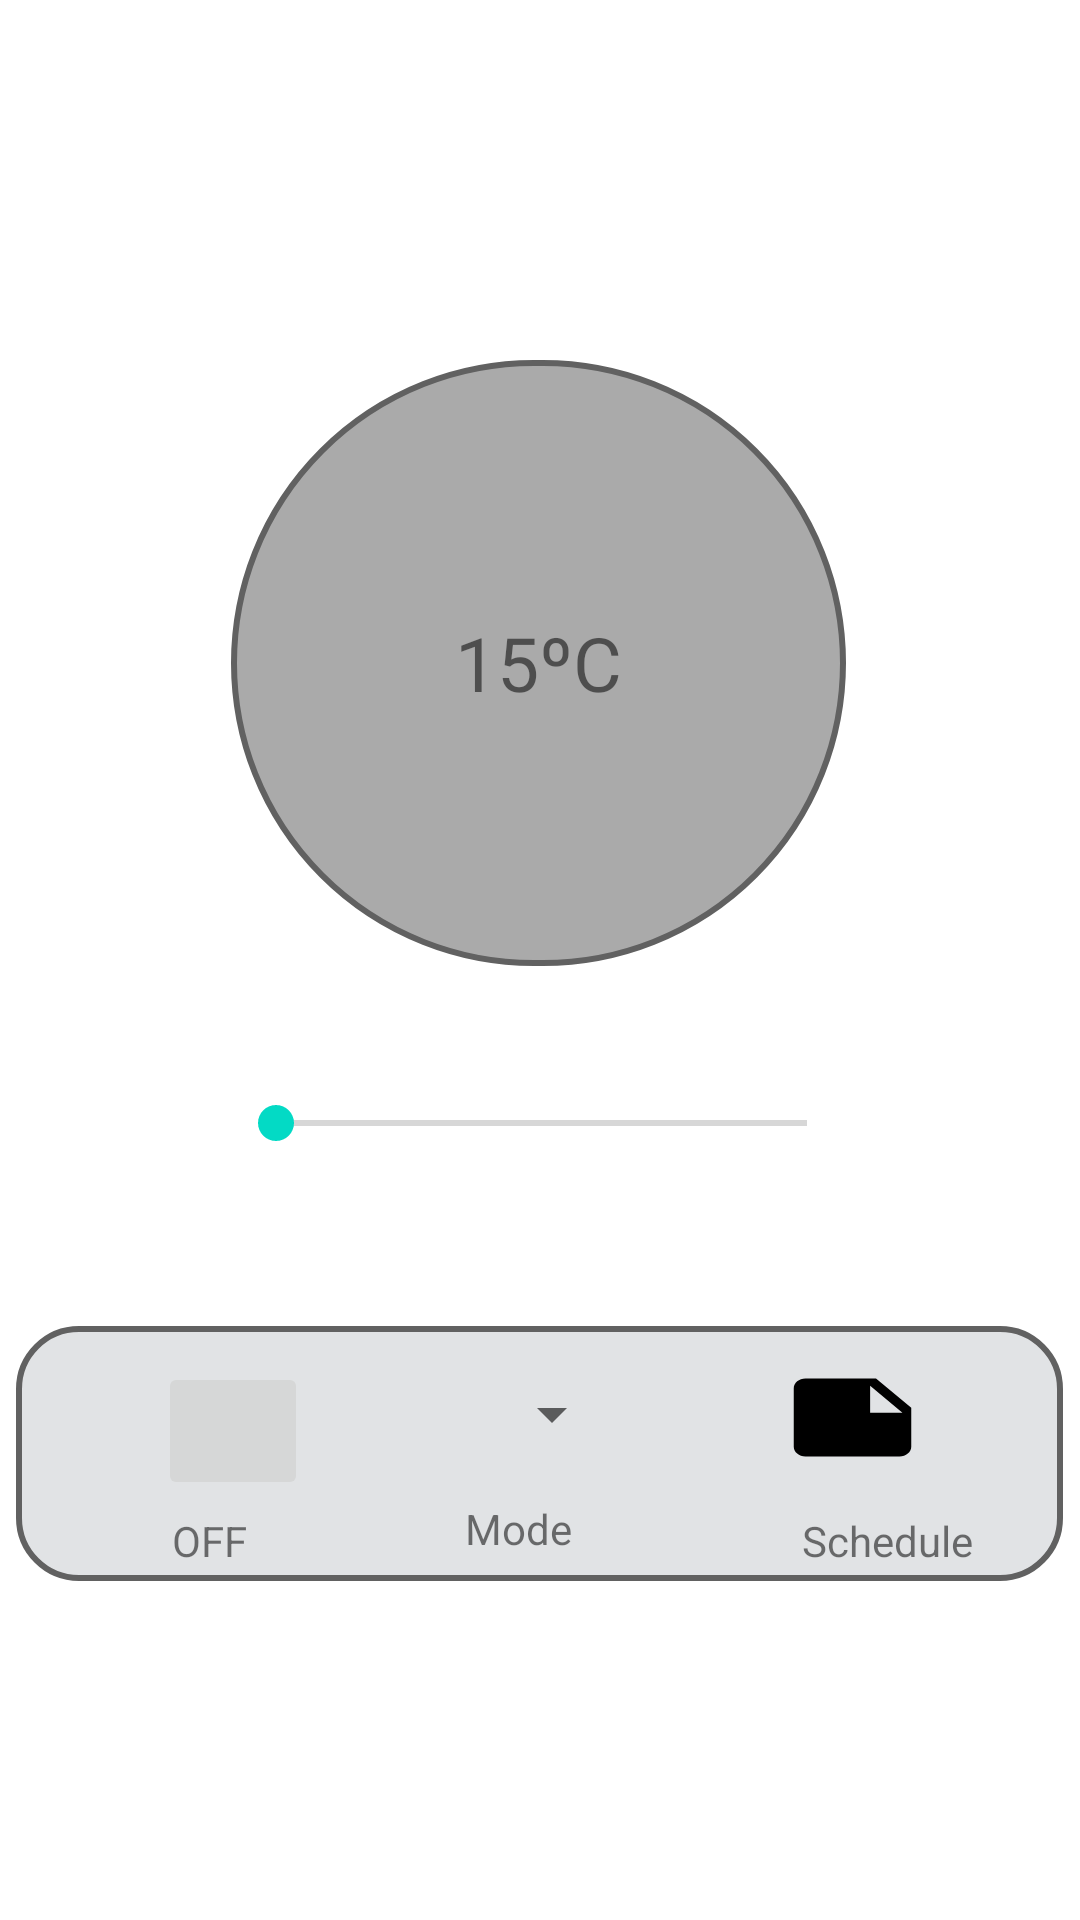

Produce the Android XML layout that renders to this screen, including the resource entries it uses.
<!-- AndroidManifest.xml: application theme Theme.HomeSuveilApp_PDM -->
<!-- res/layout/fragment_thermostat_config.xml -->
<?xml version="1.0" encoding="utf-8"?>
<androidx.constraintlayout.widget.ConstraintLayout
    xmlns:android="http://schemas.android.com/apk/res/android"
    xmlns:tools="http://schemas.android.com/tools"
    xmlns:app="http://schemas.android.com/apk/res-auto"
    android:layout_width="match_parent"
    android:layout_height="match_parent"
    tools:context=".ui.thermostat.ThermostatConfig">

    <androidx.constraintlayout.widget.Guideline
        android:id="@+id/topGuideline"
        android:layout_width="wrap_content"
        android:layout_height="wrap_content"
        android:orientation="horizontal"
        app:layout_constraintGuide_begin="20dp" />

    <androidx.constraintlayout.widget.Guideline
        android:id="@+id/bottomGuideline"
        android:layout_width="wrap_content"
        android:layout_height="wrap_content"
        android:orientation="horizontal"
        app:layout_constraintGuide_begin="587dp" />

    <TextView
        android:id="@+id/thermostatTextview"
        android:layout_width="205dp"
        android:layout_height="202dp"
        android:layout_marginTop="100dp"
        android:background="@drawable/thermostat_circle"
        android:text="@string/thermo_txt"
        android:textSize="25sp"
        android:gravity="center_vertical|center_horizontal"
        app:layout_constraintEnd_toEndOf="parent"
        app:layout_constraintHorizontal_bias="0.497"
        app:layout_constraintStart_toStartOf="parent"
        app:layout_constraintTop_toTopOf="@+id/topGuideline" />

    <SeekBar
        android:id="@+id/thermostatSeekbar"
        android:layout_width="209dp"
        android:layout_height="49dp"
        app:layout_constraintBottom_toBottomOf="@id/bottomGuideline"
        app:layout_constraintEnd_toEndOf="parent"
        app:layout_constraintHorizontal_bias="0.504"
        app:layout_constraintStart_toStartOf="parent"
        app:layout_constraintTop_toBottomOf="@+id/thermostatTextview"
        app:layout_constraintVertical_bias="0.129" />

    <ImageView
        android:id="@+id/thermostatBtnBar"
        android:layout_width="349dp"
        android:layout_height="85dp"
        android:layout_marginBottom="60dp"
        app:layout_constraintBottom_toTopOf="@+id/bottomGuideline"
        app:layout_constraintEnd_toEndOf="parent"
        app:layout_constraintHorizontal_bias="0.491"
        app:layout_constraintStart_toStartOf="parent"
        app:srcCompat="@drawable/configuration_bar" />

    <ImageButton
        android:id="@+id/thermostatPowerBtn"
        android:layout_width="50dp"
        android:layout_height="46dp"
        android:layout_marginTop="12dp"
        android:src="@drawable/power_off"
        app:layout_constraintEnd_toStartOf="@+id/thermostatModeBtn"
        app:layout_constraintHorizontal_bias="0.5"
        app:layout_constraintStart_toStartOf="parent"
        app:layout_constraintTop_toTopOf="@+id/thermostatBtnBar"
        tools:ignore="SpeakableTextPresentCheck,TouchTargetSizeCheck" />

    <Spinner
        android:id="@+id/thermostatModeBtn"
        android:layout_width="53dp"
        android:layout_height="41dp"
        android:layout_marginBottom="8dp"
        android:entries="@array/thermostatModes"
        app:layout_constraintBottom_toBottomOf="@+id/thermostatPowerBtn"
        app:layout_constraintEnd_toStartOf="@+id/thermostatScheduleBtn"
        app:layout_constraintHorizontal_bias="0.5"
        app:layout_constraintStart_toEndOf="@+id/thermostatPowerBtn"
        tools:ignore="SpeakableTextPresentCheck,TouchTargetSizeCheck" />

    <Spinner
        android:id="@+id/thermostatScheduleBtn"
        android:layout_width="47dp"
        android:layout_height="39dp"
        android:background="@drawable/ic_baseline_note_24"
        app:layout_constraintBottom_toBottomOf="@+id/thermostatModeBtn"
        app:layout_constraintEnd_toEndOf="parent"
        app:layout_constraintHorizontal_bias="0.5"
        app:layout_constraintStart_toEndOf="@+id/thermostatModeBtn"
        tools:ignore="SpeakableTextPresentCheck,TouchTargetSizeCheck" />

    <TextView
        android:id="@+id/powerBtnLabel"
        android:layout_width="wrap_content"
        android:layout_height="wrap_content"
        android:layout_marginStart="52dp"
        android:layout_marginTop="4dp"
        android:text="@string/off"
        app:layout_constraintStart_toStartOf="@+id/thermostatBtnBar"
        app:layout_constraintTop_toBottomOf="@+id/thermostatPowerBtn" />

    <TextView
        android:id="@+id/modeBtnLabel"
        android:layout_width="45dp"
        android:layout_height="19dp"
        android:layout_marginTop="8dp"
        android:text="@string/mode"
        app:layout_constraintStart_toStartOf="@+id/thermostatModeBtn"
        app:layout_constraintTop_toBottomOf="@+id/thermostatModeBtn" />

    <TextView
        android:id="@+id/scheduleBtnLabel"
        android:layout_width="wrap_content"
        android:layout_height="wrap_content"
        android:layout_marginTop="12dp"
        android:layout_marginEnd="30dp"
        android:text="@string/schedule"
        app:layout_constraintEnd_toEndOf="@+id/thermostatBtnBar"
        app:layout_constraintTop_toBottomOf="@+id/thermostatScheduleBtn" />

</androidx.constraintlayout.widget.ConstraintLayout>
<!-- resources referenced by this layout -->
<resources>
  <string-array name="thermostatModes">
          <item>Mode</item>
          <item>Cool</item>
          <item>Heat</item>
          <item>Fan</item>
      </string-array>
  <!-- drawable configuration_bar (drawable) -->
  <?xml version="1.0" encoding="utf-8"?>
  <shape xmlns:android="http://schemas.android.com/apk/res/android"
      android:shape="rectangle"
      >
  
      <solid android:color="@color/material_dynamic_neutral90" />
      <stroke android:width="2dp" />
      <stroke android:color="#616161" />
  
      <corners android:radius="20dp" />
  
  </shape>
  <!-- drawable ic_baseline_note_24 (drawable) -->
  <vector android:autoMirrored="true" android:height="24dp"
      android:tint="@color/black" android:viewportHeight="24"
      android:viewportWidth="24" android:width="24dp" xmlns:android="http://schemas.android.com/apk/res/android">
      <path android:fillColor="@android:color/black" android:pathData="M22,10l-6,-6L4,4c-1.1,0 -2,0.9 -2,2v12.01c0,1.1 0.9,1.99 2,1.99l16,-0.01c1.1,0 2,-0.89 2,-1.99v-8zM15,5.5l5.5,5.5L15,11L15,5.5z"/>
  </vector>
  <!-- drawable thermostat_circle (drawable) -->
  <?xml version="1.0" encoding="utf-8"?>
  <shape xmlns:android="http://schemas.android.com/apk/res/android"
      android:shape="rectangle">
  
      <solid android:color="@color/darker_gray" />
      <stroke android:width="2dp" />
      <stroke android:color="#616161" />
  
      <corners android:radius="1000dp" />
  
  </shape>
  <string name="mode">Mode</string>
  <string name="off">OFF</string>
  <string name="schedule">Schedule</string>
  <string name="thermo_txt">15ºC</string>
  <style name="Theme.HomeSuveilApp_PDM" parent="Theme.MaterialComponents.DayNight.DarkActionBar">
          
          <item name="colorPrimary">#34495E</item>
          <item name="colorPrimaryVariant">#656565</item>
          <item name="colorOnPrimary">@color/white</item>
          
          <item name="colorSecondary">@color/teal_200</item>
          <item name="colorSecondaryVariant">@color/teal_700</item>
          <item name="colorOnSecondary">@color/black</item>
          
          <item name="android:statusBarColor" tools:targetApi="l">?attr/colorPrimaryVariant</item>
          
      </style>
  <color name="material_dynamic_neutral90">#FFE1E3E5</color>
  <color name="black">#FF000000</color>
  <color name="darker_gray">#FFAAAAAA</color>
  <color name="white">#FFFFFFFF</color>
  <color name="teal_200">#FF03DAC5</color>
  <color name="teal_700">#FF018786</color>
</resources>
